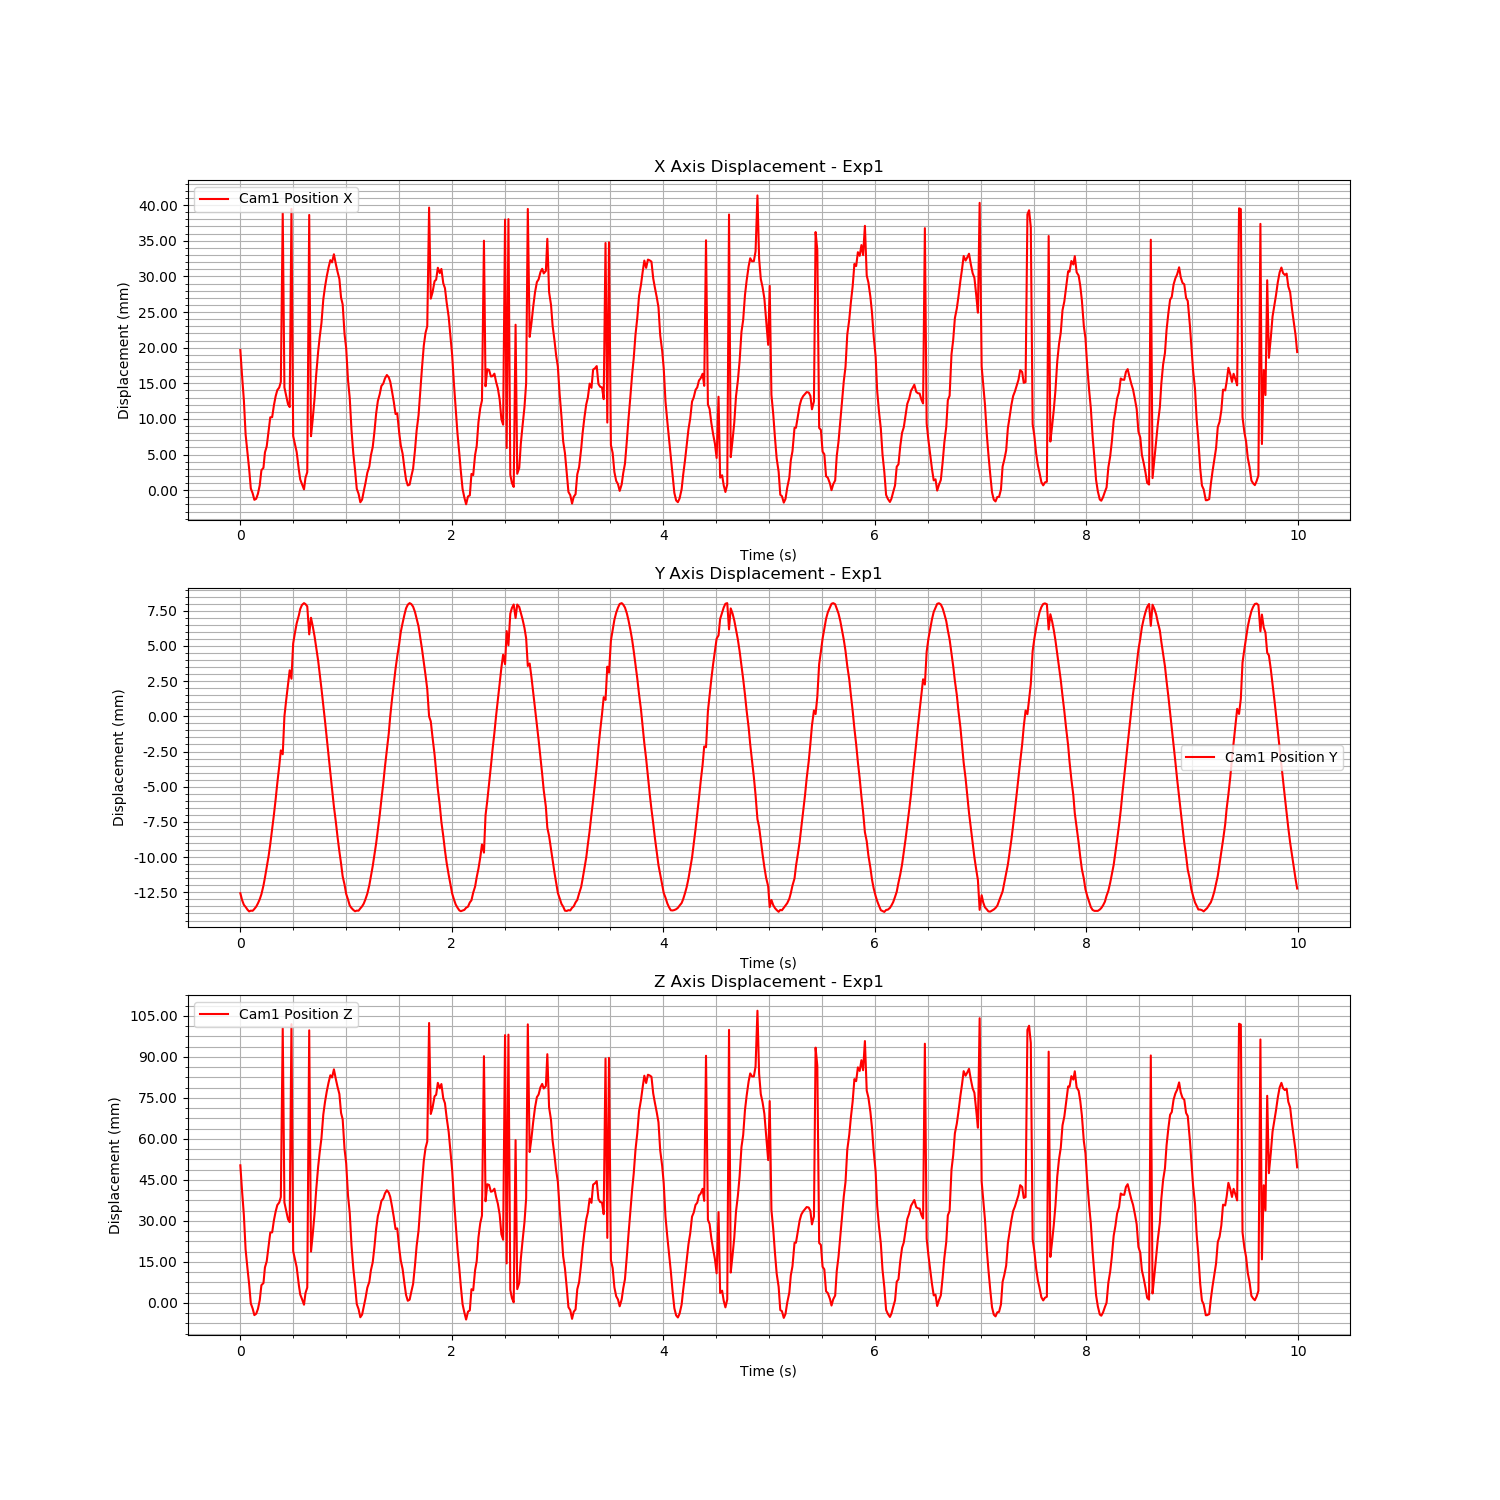

Values plotted in this chart, from the file beside it:
Time (s), Cam1 Fiducial ID, Cam1 Position X, Cam1 Position Y, Cam1 Position Z, Cam1 Rotation X, Cam1 Rotation Y, Cam1 Rotation Z, Cam1 Rotation W
1724745686, 0, 0.01967, -0.01256, 0.05032, 0.001073, 0.0516, 0.000183, 0.9987
1724745686, 0, 0.01613, -0.01303, 0.04109, 0.0006296, 0.04184, -6.174677431186418e-05, 0.9991
1724745686, 0, 0.01265, -0.01338, 0.03213, 0.02996, 0.3278, -0.0009597, 0.9443
1724745686, 0, 0.007831, -0.01353, 0.01954, 0.0271, 0.3395, -0.0005721, 0.9402
1724745686, 0, 0.005132, -0.01373, 0.0124, 0.003905, 0.013, -0.001325, 0.9999
1724745686, 0, 0.002969, -0.01385, 0.006769, 0.004769, 0.007701, -0.001558, 1
1724745686, 0, 0.0002474, -0.0138, -0.0002219, 0.02496, 0.3564, 6.390280659701615e-05, 0.934
1724745686, 0, -0.0004352, -0.01381, -0.002124, 0.003451, 0.0001893, -0.001101, 1
1724745686, 0, -0.001352, -0.01368, -0.004506, 0.004132, -0.00205, -0.001367, 1
1724745686, 0, -0.001199, -0.01351, -0.003988, 0.02595, 0.3594, 0.0002206, 0.9328
1724745686, 0, -0.0004892, -0.01328, -0.002258, 0.003637, -0.0001041, -0.001339, 1
1724745686, 0, 0.0006866, -0.01299, 0.0009241, 0.02688, 0.3555, -7.949159274062675e-05, 0.9343
1724745686, 0, 0.002803, -0.01263, 0.006453, 0.02486, 0.3511, -0.0001875, 0.936
1724745686, 0, 0.003144, -0.01202, 0.007217, 0.003795, 0.008415, -0.001309, 1
1724745686, 0, 0.005311, -0.01145, 0.01297, 0.02607, 0.3455, -9.847041189778956e-05, 0.9381
1724745687, 0, 0.00614, -0.01069, 0.01515, 0.02436, 0.3438, 1.2083675170316783e-05, 0.9387
1724745687, 0, 0.00832, -0.009935, 0.02084, 0.02435, 0.3392, 0.0001159, 0.9404
1724745687, 0, 0.01023, -0.009081, 0.0257, 0.003671, 0.025, -0.0009674, 0.9997
1724745687, 0, 0.01025, -0.007995, 0.02577, 0.0004869, 0.02459, -0.0004087, 0.9997
1724745687, 0, 0.0119, -0.006991, 0.03017, 0.02617, 0.3306, -0.001033, 0.9434
1724745687, 0, 0.01318, -0.005895, 0.0334, 0.0008831, 0.03234, -0.0002625, 0.9995
1724745687, 0, 0.01405, -0.00474, 0.03576, 0.02464, 0.3255, -0.0006512, 0.9452
1724745687, 0, 0.0144, -0.003543, 0.0367, 0.02452, 0.325, -0.0003767, 0.9454
1724745687, 0, 0.01521, -0.002419, 0.03871, -0.002531, 0.03678, 0.0004106, 0.9993
1724745687, 0, 0.03891, -0.002696, 0.1005, 0.01036, 0.1997, -0.0002779, 0.9798
1724745687, 0, 0.01442, -9.838789758233589e-06, 0.03671, 0.02414, 0.3249, -0.001239, 0.9454
1724745687, 0, 0.01327, 0.001138, 0.03364, -0.003278, 0.03137, 0.0006442, 0.9995
1724745687, 0, 0.01205, 0.002266, 0.03054, 0.02282, 0.3316, -0.0004058, 0.9431
1724745687, 0, 0.01167, 0.003265, 0.02953, 0.02416, 0.3324, -0.00109, 0.9428
1724745687, 0, 0.03948, 0.002669, 0.102, 0.007707, 0.1738, -0.0003138, 0.9848
1724745687, 0, 0.007603, 0.005168, 0.01894, 0.02217, 0.3421, -0.001342, 0.9394
1724745687, 0, 0.006515, 0.005912, 0.01607, 0.02221, 0.3441, -0.00112, 0.9387
1724745687, 0, 0.00535, 0.006599, 0.01304, 0.02129, 0.3468, -0.0009928, 0.9377
1724745687, 0, 0.002834, 0.007173, 0.006383, -0.002619, 0.006096, 0.0001526, 1
1724745687, 0, 0.001504, 0.007618, 0.003018, 0.02099, 0.3552, -0.0007656, 0.9345
1724745687, 0, 0.0008835, 0.007904, 0.001396, 0.02112, 0.3567, -0.0006193, 0.934
1724745687, 0, 0.0001214, 0.008034, -0.0007004, -0.001709, -0.0004517, -2.041126781585598e-05, 1
1724745687, 0, 0.001759, 0.007962, 0.003576, -0.001795, 0.003318, -5.6834311939978e-05, 1
1724745687, 0, 0.002535, 0.007805, 0.005596, -0.002076, 0.005038, 8.447026013091168e-05, 1
1724745687, 0, 0.03862, 0.005816, 0.09972, 0.0132, 0.1762, -0.00104, 0.9843
1724745687, 0, 0.007578, 0.006994, 0.01874, -0.002981, 0.01704, 0.0003476, 0.9999
1724745687, 0, 0.009855, 0.006429, 0.02468, -0.002884, 0.02294, 0.0002083, 0.9997
1724745687, 0, 0.01285, 0.005691, 0.03249, -0.003761, 0.03072, 0.0005257, 0.9995
1724745687, 0, 0.01615, 0.0049, 0.04119, 0.02505, 0.3204, -0.001898, 0.947
1724745687, 0, 0.01945, 0.003945, 0.04981, 0.02626, 0.3116, -0.002175, 0.9498
1724745687, 0, 0.0215, 0.003013, 0.05516, 0.02614, 0.3058, -0.001994, 0.9517
1724745687, 0, 0.02346, 0.001959, 0.06029, 0.02323, 0.2999, -0.001435, 0.9537
1724745687, 0, 0.02676, 0.0008053, 0.06888, 0.0238, 0.2891, -0.001528, 0.957
1724745687, 0, 0.02854, -0.0003435, 0.07353, 0.03044, 0.2816, -0.002801, 0.959
1724745687, 0, 0.03, -0.001547, 0.07732, 0.03423, 0.2758, -0.0035, 0.9606
1724745687, 0, 0.03125, -0.002761, 0.08059, 0.0352, 0.271, -0.003854, 0.9619
1724745687, 0, 0.03228, -0.003997, 0.08326, 0.03665, 0.2666, -0.004035, 0.9631
1724745687, 0, 0.03197, -0.005156, 0.08247, 0.03119, 0.2681, -0.002407, 0.9629
1724745687, 0, 0.03311, -0.00641, 0.08544, 0.03267, 0.2619, -0.003084, 0.9645
1724745687, 0, 0.03174, -0.007487, 0.08189, 0.03716, 0.2668, -0.003698, 0.963
1724745687, 0, 0.03065, -0.008557, 0.07905, 0.0342, 0.2712, -0.003387, 0.9619
1724745687, 0, 0.02964, -0.009594, 0.07641, 0.03343, 0.2761, -0.003132, 0.9606
1724745687, 0, 0.02703, -0.01044, 0.06951, -0.004894, 0.07596, 0.001328, 0.9971
1724745687, 0, 0.02608, -0.01136, 0.06712, 0.02634, 0.2894, -0.001119, 0.9569
1724745687, 0, 0.02192, -0.01195, 0.05628, 0.02853, 0.3025, -0.001244, 0.9527
... 540 more rows
